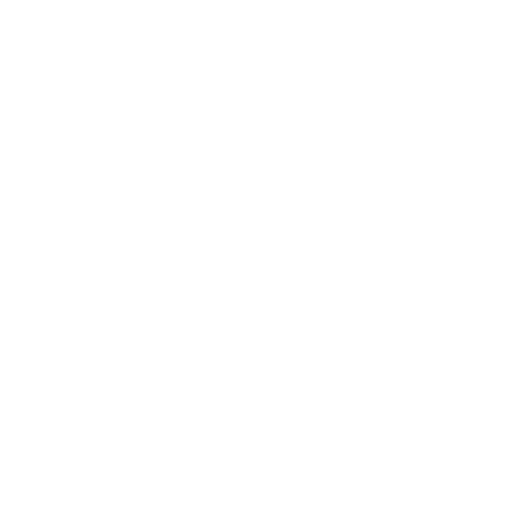
t = 0.00 s
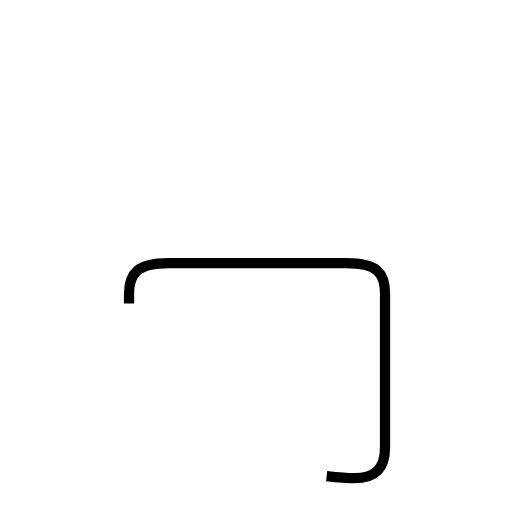
t = 1.57 s
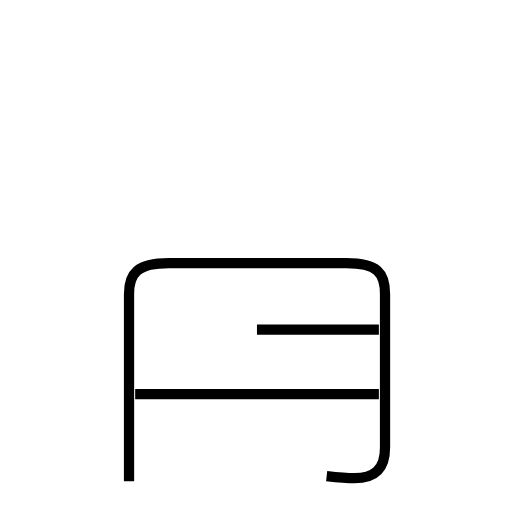
t = 3.16 s
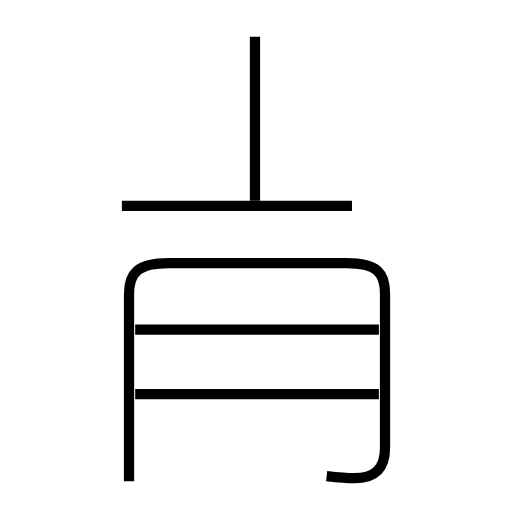
t = 4.67 s
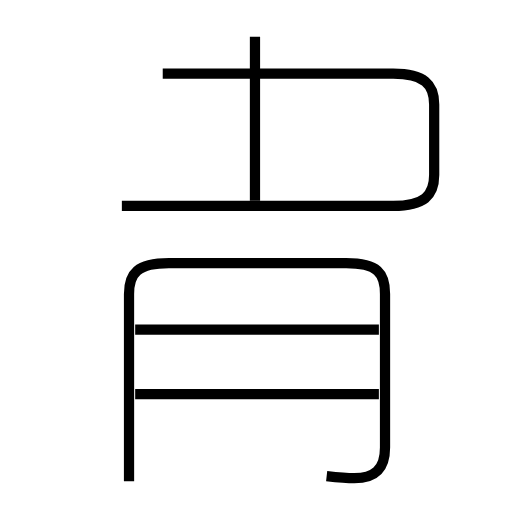
t = 6.02 s
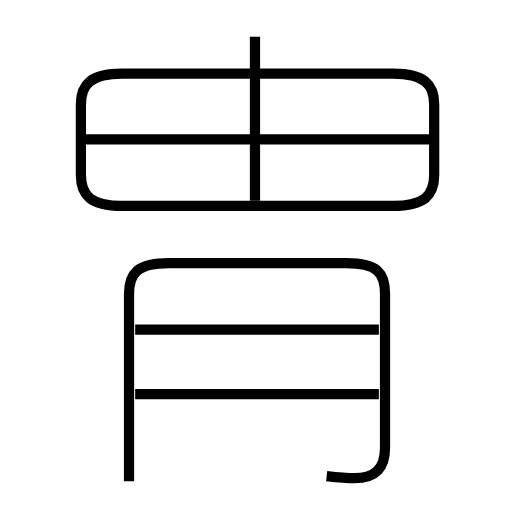
t = 7.71 s

The animated SVG that drew these frames (rendered in a browser with its animation timeline set to each time). Animation: 6 SMIL elements (animate=6); one cycle of 7.71 s.

<?xml version='1.0' encoding='utf-8'?>
<svg viewBox="0.0 -6.0 50.0 50.0" version="1.1" xmlns="http://www.w3.org/2000/svg"><rect x="-1000" y="-1000" width="2000" height="2000" stroke="white" fill="white" /><g style="fill:none;stroke:#000000;stroke-width:1"><path d="M 31.9 2.5 C 32.8 2.6 33.7 2.7 34.6 2.7 C 36.5 2.7 37.6 1.9 37.6 -0.3 L 37.6 -15.3 C 37.6 -17.3 36.9 -18.3 33.8 -18.3 L 16.5 -18.3 C 13.4 -18.3 12.6 -17.3 12.6 -15.3 L 12.6 3.0 " transform="translate(0.0 38.0)" stroke-dasharray="69.59418700841493" stroke-dashoffset="69.59418700841493"><animate attributeName="stroke-dashoffset" from="69.59418700841493" to="0" dur="2.087825610252448s" begin="0s" fill="freeze" /></path><path d="M 37.0 -5.5 L 13.2 -5.5 " transform="translate(0.0 38.0)" stroke-dasharray="23.8" stroke-dashoffset="23.8"><animate attributeName="stroke-dashoffset" from="23.8" to="0" dur="0.714s" begin="2.087825610252448s" fill="freeze" /></path><path d="M 37.0 -11.8 L 13.2 -11.8 " transform="translate(0.0 38.0)" stroke-dasharray="23.8" stroke-dashoffset="23.8"><animate attributeName="stroke-dashoffset" from="23.8" to="0" dur="0.714s" begin="2.801825610252448s" fill="freeze" /></path><path d="M 24.9 -24.4 L 24.9 -40.4 " transform="translate(0.0 38.0)" stroke-dasharray="16.0" stroke-dashoffset="16.0"><animate attributeName="stroke-dashoffset" from="16.0" to="0" dur="0.48s" begin="3.515825610252448s" fill="freeze" /></path><path d="M 11.9 -23.9 L 38.4 -23.9 C 41.4 -23.9 42.4 -24.9 42.4 -26.9 L 42.4 -33.8 C 42.4 -35.8 41.4 -36.8 38.4 -36.8 L 11.9 -36.8 C 8.9 -36.8 7.9 -35.8 7.9 -33.8 L 7.9 -26.9 C 7.9 -24.9 8.9 -23.9 11.9 -23.9 Z " transform="translate(0.0 38.0)" stroke-dasharray="89.89894468857861" stroke-dashoffset="89.89894468857861"><animate attributeName="stroke-dashoffset" from="89.89894468857861" to="0" dur="2.6969683406573584s" begin="3.995825610252448s" fill="freeze" /></path><path d="M 42.4 -30.4 L 8.4 -30.4" transform="translate(0.0 38.0)" stroke-dasharray="34.0" stroke-dashoffset="34.0"><animate attributeName="stroke-dashoffset" from="34.0" to="0" dur="1.02s" begin="6.692793950909806s" fill="freeze" /></path></g></svg>
